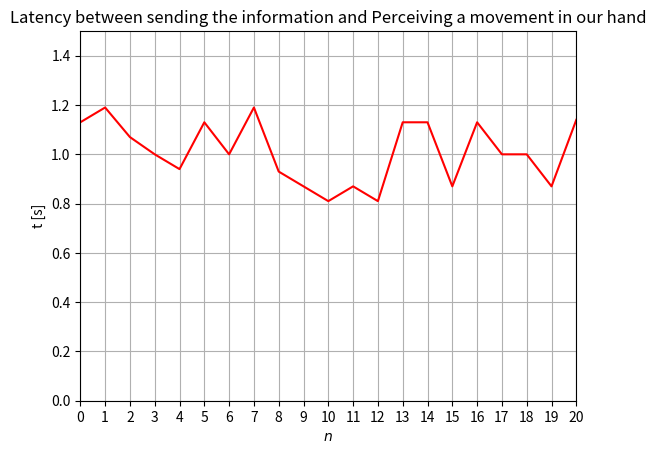

Recreate this plot in Python.
import matplotlib.pyplot as plt
import statistics as st
y = [1.13, 1.19, 1.07, 1, 0.94, 1.13, 1, 1.19, 0.93, 0.87, 0.81, 0.87, 0.81, 1.13, 1.13, 0.87, 1.13, 1, 1, 0.87, 1.14]
x = range(0, 21, 1)
print('Average:')
print(sum(y)/len(y))
plt.plot(x, y, 'r')
plt.title("Latency between sending the information and Perceiving a movement in our hand")
plt.xlabel("$n$")
plt.ylabel("t [s]")
plt.axis([0, 20, 0, 1.5])
plt.xticks(range(0, 21, 1))
plt.grid(True)
plt.show()

